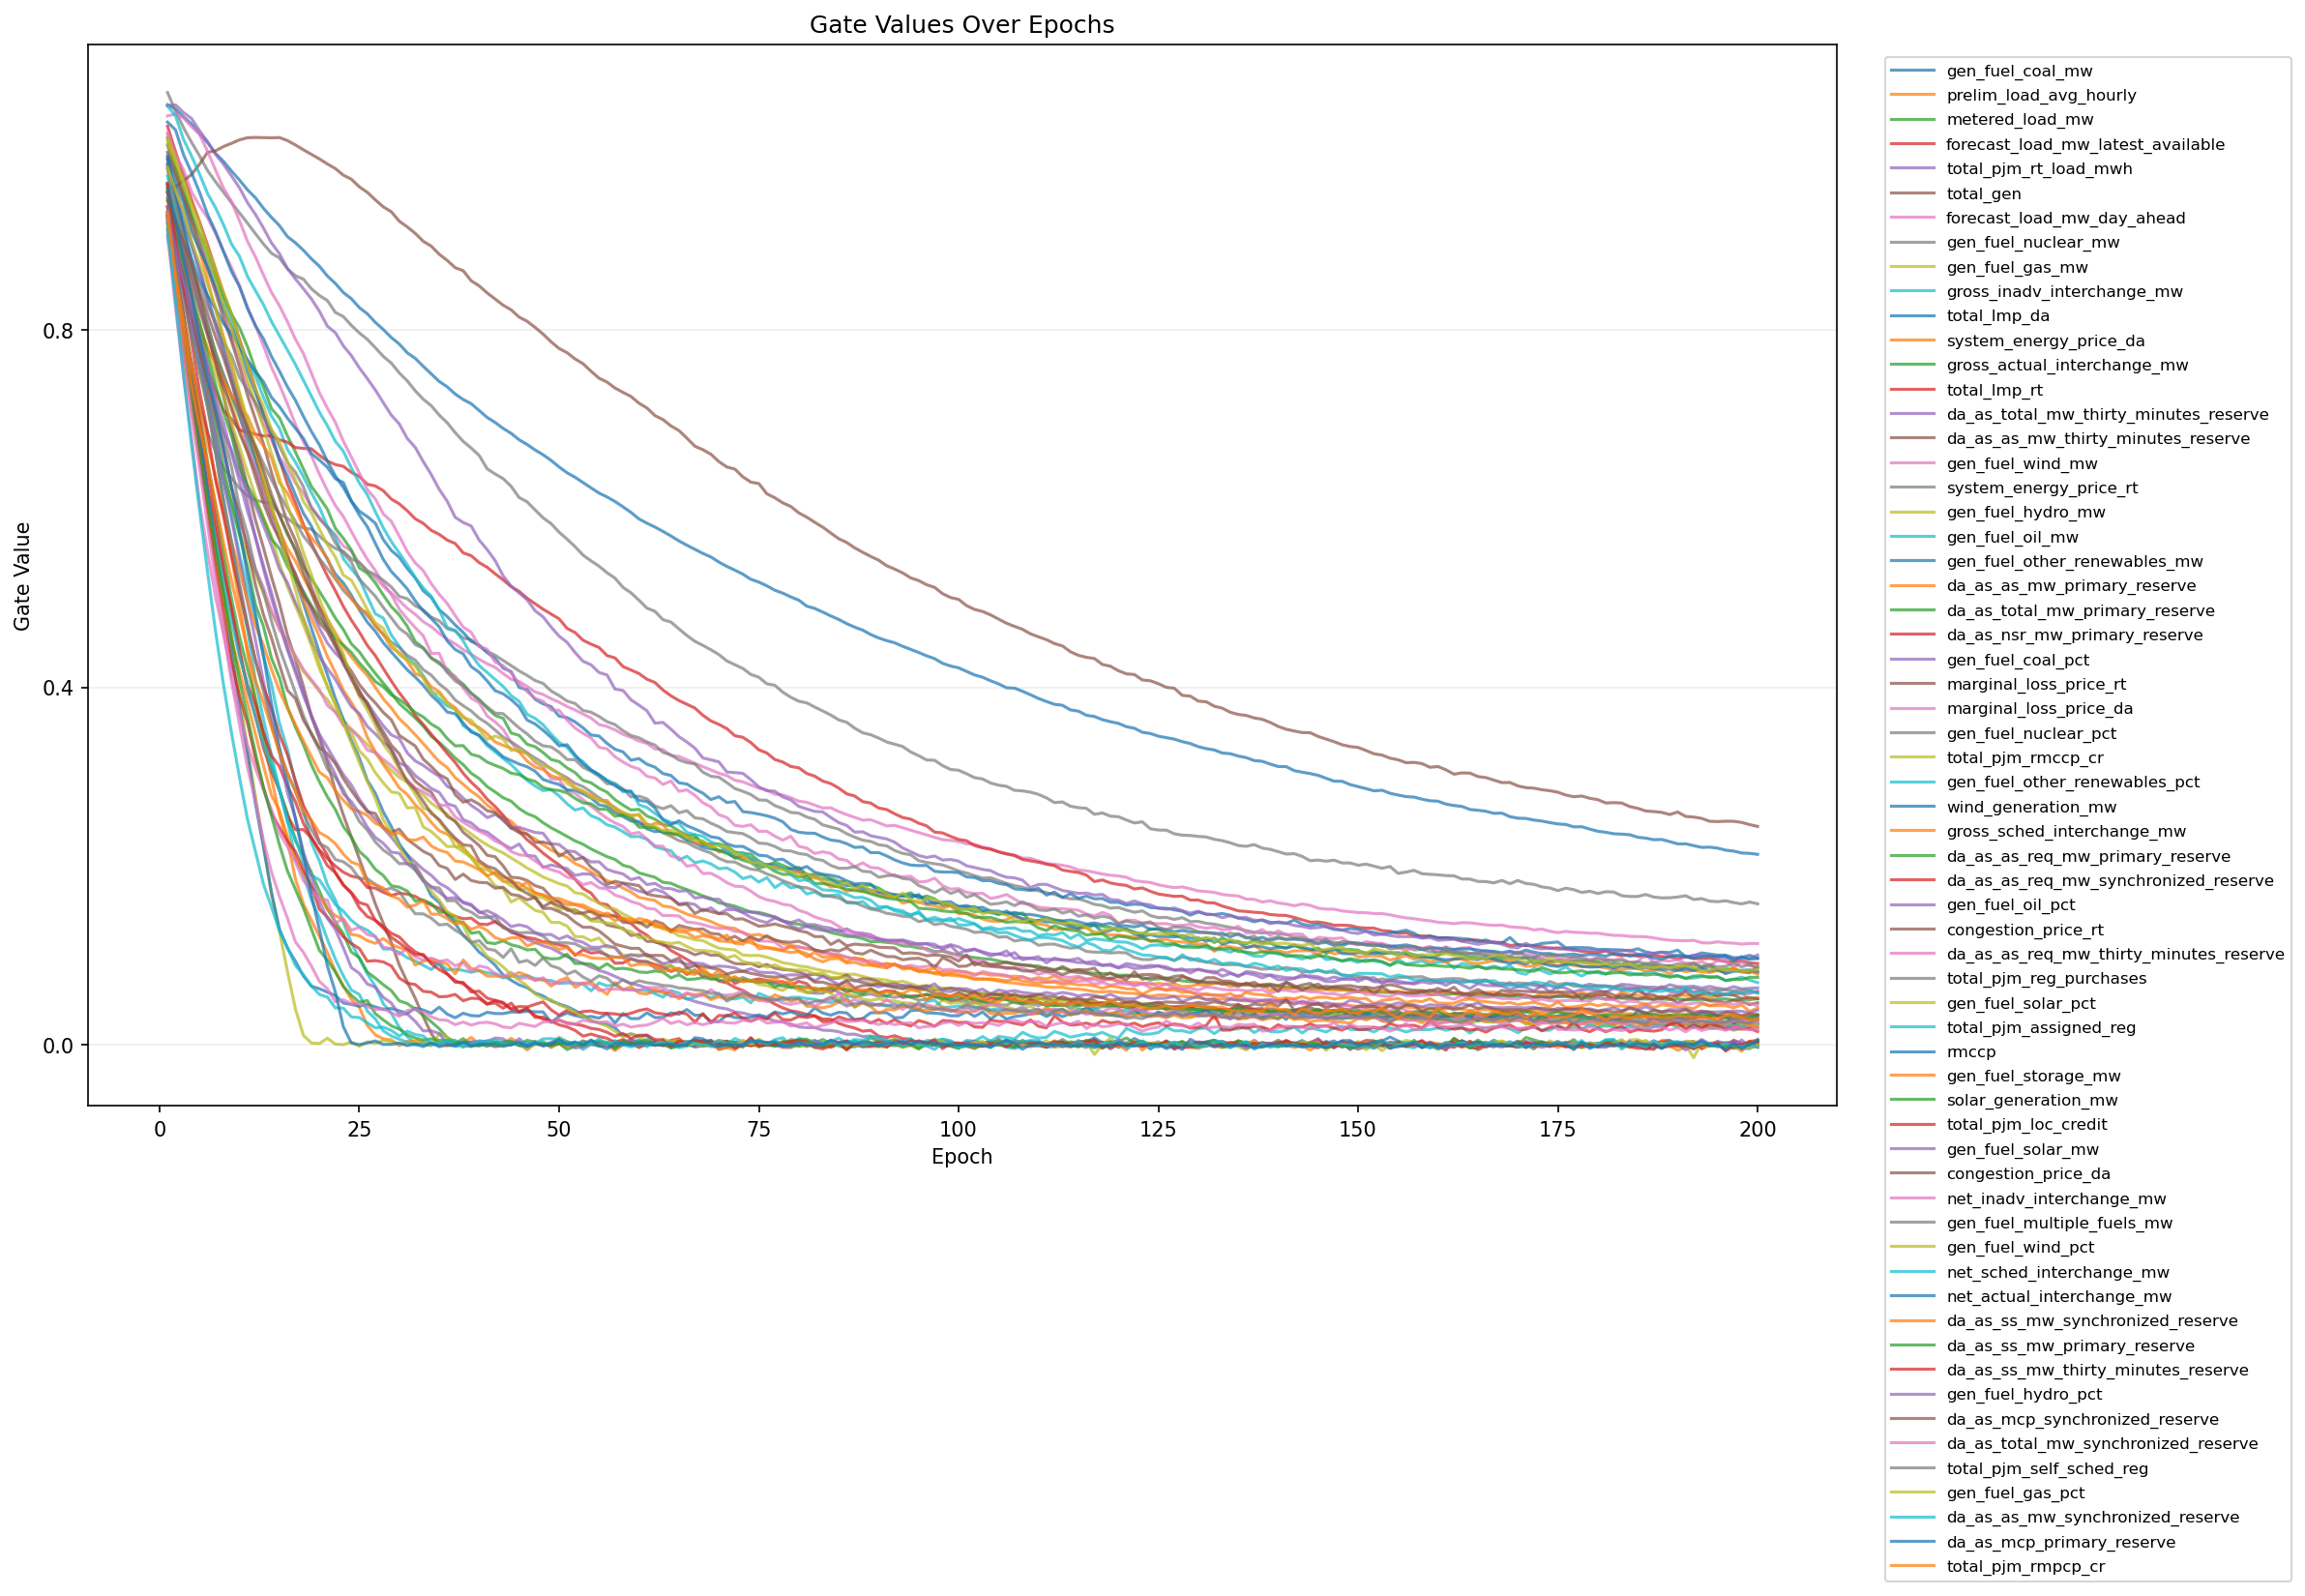

Values plotted in this chart, from the file beside it:
epoch, feature_index, feature, gate
1, 1, gen_fuel_coal_mw, 1.052
1, 2, prelim_load_avg_hourly, 0.9628
1, 3, metered_load_mw, 0.9641
1, 4, forecast_load_mw_latest_available, 1.028
1, 5, total_pjm_rt_load_mwh, 0.954
1, 6, total_gen, 0.9926
1, 7, forecast_load_mw_day_ahead, 1.019
1, 8, gen_fuel_nuclear_mw, 1.066
1, 9, gen_fuel_gas_mw, 0.9565
1, 10, gross_inadv_interchange_mw, 1.006
1, 11, total_lmp_da, 0.9841
1, 12, system_energy_price_da, 1.008
1, 13, gross_actual_interchange_mw, 1.015
1, 14, total_lmp_rt, 0.9543
1, 15, da_as_total_mw_thirty_minutes_reserve, 0.986
1, 16, da_as_as_mw_thirty_minutes_reserve, 0.9987
1, 17, gen_fuel_wind_mw, 1.021
1, 18, system_energy_price_rt, 0.9196
1, 19, gen_fuel_hydro_mw, 0.924
1, 20, gen_fuel_oil_mw, 0.9298
1, 21, gen_fuel_other_renewables_mw, 0.9904
1, 22, da_as_as_mw_primary_reserve, 0.9811
1, 23, da_as_total_mw_primary_reserve, 0.9369
1, 24, da_as_nsr_mw_primary_reserve, 0.9384
1, 25, gen_fuel_coal_pct, 1.051
1, 26, marginal_loss_price_rt, 0.9591
1, 27, marginal_loss_price_da, 1.039
1, 28, gen_fuel_nuclear_pct, 0.9802
1, 29, total_pjm_rmccp_cr, 0.9307
1, 30, gen_fuel_other_renewables_pct, 0.9722
1, 31, wind_generation_mw, 0.9945
1, 32, gross_sched_interchange_mw, 0.9624
1, 33, da_as_as_req_mw_primary_reserve, 0.9617
1, 34, da_as_as_req_mw_synchronized_reserve, 0.9277
1, 35, gen_fuel_oil_pct, 0.923
1, 36, congestion_price_rt, 0.9533
1, 37, da_as_as_req_mw_thirty_minutes_reserve, 0.9476
1, 38, total_pjm_reg_purchases, 0.962
1, 39, gen_fuel_solar_pct, 1.015
1, 40, total_pjm_assigned_reg, 0.9048
1, 41, rmccp, 0.9273
1, 42, gen_fuel_storage_mw, 0.9119
1, 43, solar_generation_mw, 0.9472
1, 44, total_pjm_loc_credit, 0.9254
1, 45, gen_fuel_solar_mw, 0.9378
1, 46, congestion_price_da, 0.9315
1, 47, net_inadv_interchange_mw, 0.9072
1, 48, gen_fuel_multiple_fuels_mw, 0.9317
1, 49, gen_fuel_wind_pct, 0.982
1, 50, net_sched_interchange_mw, 1.051
1, 51, net_actual_interchange_mw, 1.033
1, 52, da_as_ss_mw_synchronized_reserve, 0.9221
1, 53, da_as_ss_mw_primary_reserve, 0.92
1, 54, da_as_ss_mw_thirty_minutes_reserve, 0.9642
1, 55, gen_fuel_hydro_pct, 0.9282
1, 56, da_as_mcp_synchronized_reserve, 0.9445
1, 57, da_as_total_mw_synchronized_reserve, 0.9266
1, 58, total_pjm_self_sched_reg, 0.928
1, 59, gen_fuel_gas_pct, 1.012
1, 60, da_as_as_mw_synchronized_reserve, 0.9141
... 12,340 more rows
